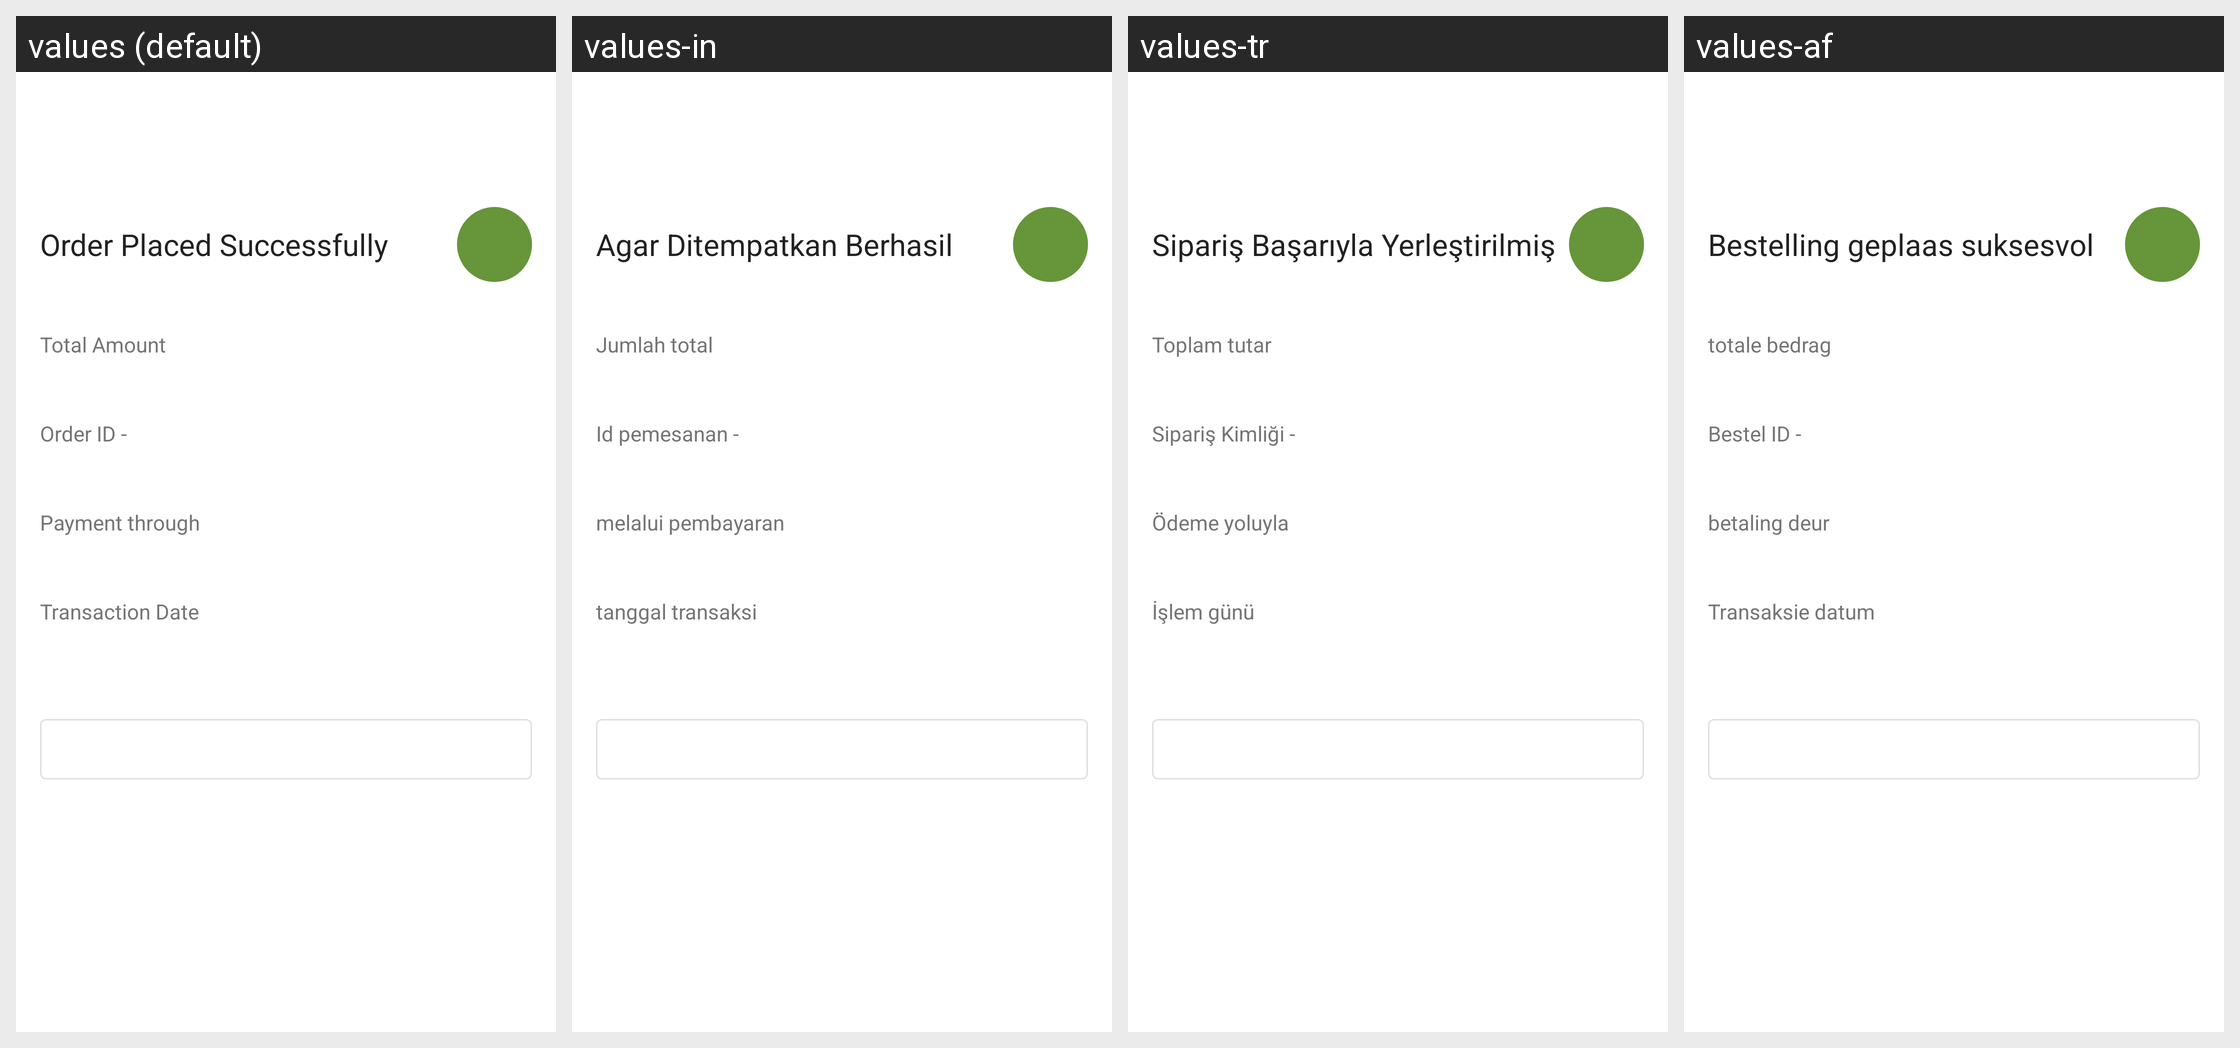

The Android screen above is rendered under several locales of the same app. Produce the string resources it draws, with the default and per-locale values.
Android screen res/layout/activity_success_transaction.xml rendered under 4 locales, left to right: values (default), values-in, values-tr, values-af. Device: Nexus 5 (rendered at 1080×1920; each locale shown at half size, 540×960, under a caption strip naming it); theme NewAppTheme.
Other locales in the repository, not shown: values-ar, values-de, values-es, values-fr, values-hi, values-vi.
Strings drawn on this screen, with the default value and each locale's value (text and hints the layout hard-codes, and strings that could not be matched under every locale, appear in the picture but are not listed):

lbl_oder_placed_successfully
  values: Order Placed Successfully
  values-in: Agar Ditempatkan Berhasil
  values-tr: Sipariş Başarıyla Yerleştirilmiş
  values-af: Bestelling geplaas suksesvol

lbl_total_amount
  values: Total Amount
  values-in: Jumlah total
  values-tr: Toplam tutar
  values-af: totale bedrag

lbl_order_id
  values: Order ID -
  values-in: Id pemesanan -
  values-tr: Sipariş Kimliği -
  values-af: Bestel ID -

lbl_payment_through
  values: Payment through
  values-in: melalui pembayaran
  values-tr: Ödeme yoluyla
  values-af: betaling deur

lbl_transaction_date
  values: Transaction Date
  values-in: tanggal transaksi
  values-tr: İşlem günü
  values-af: Transaksie datum
